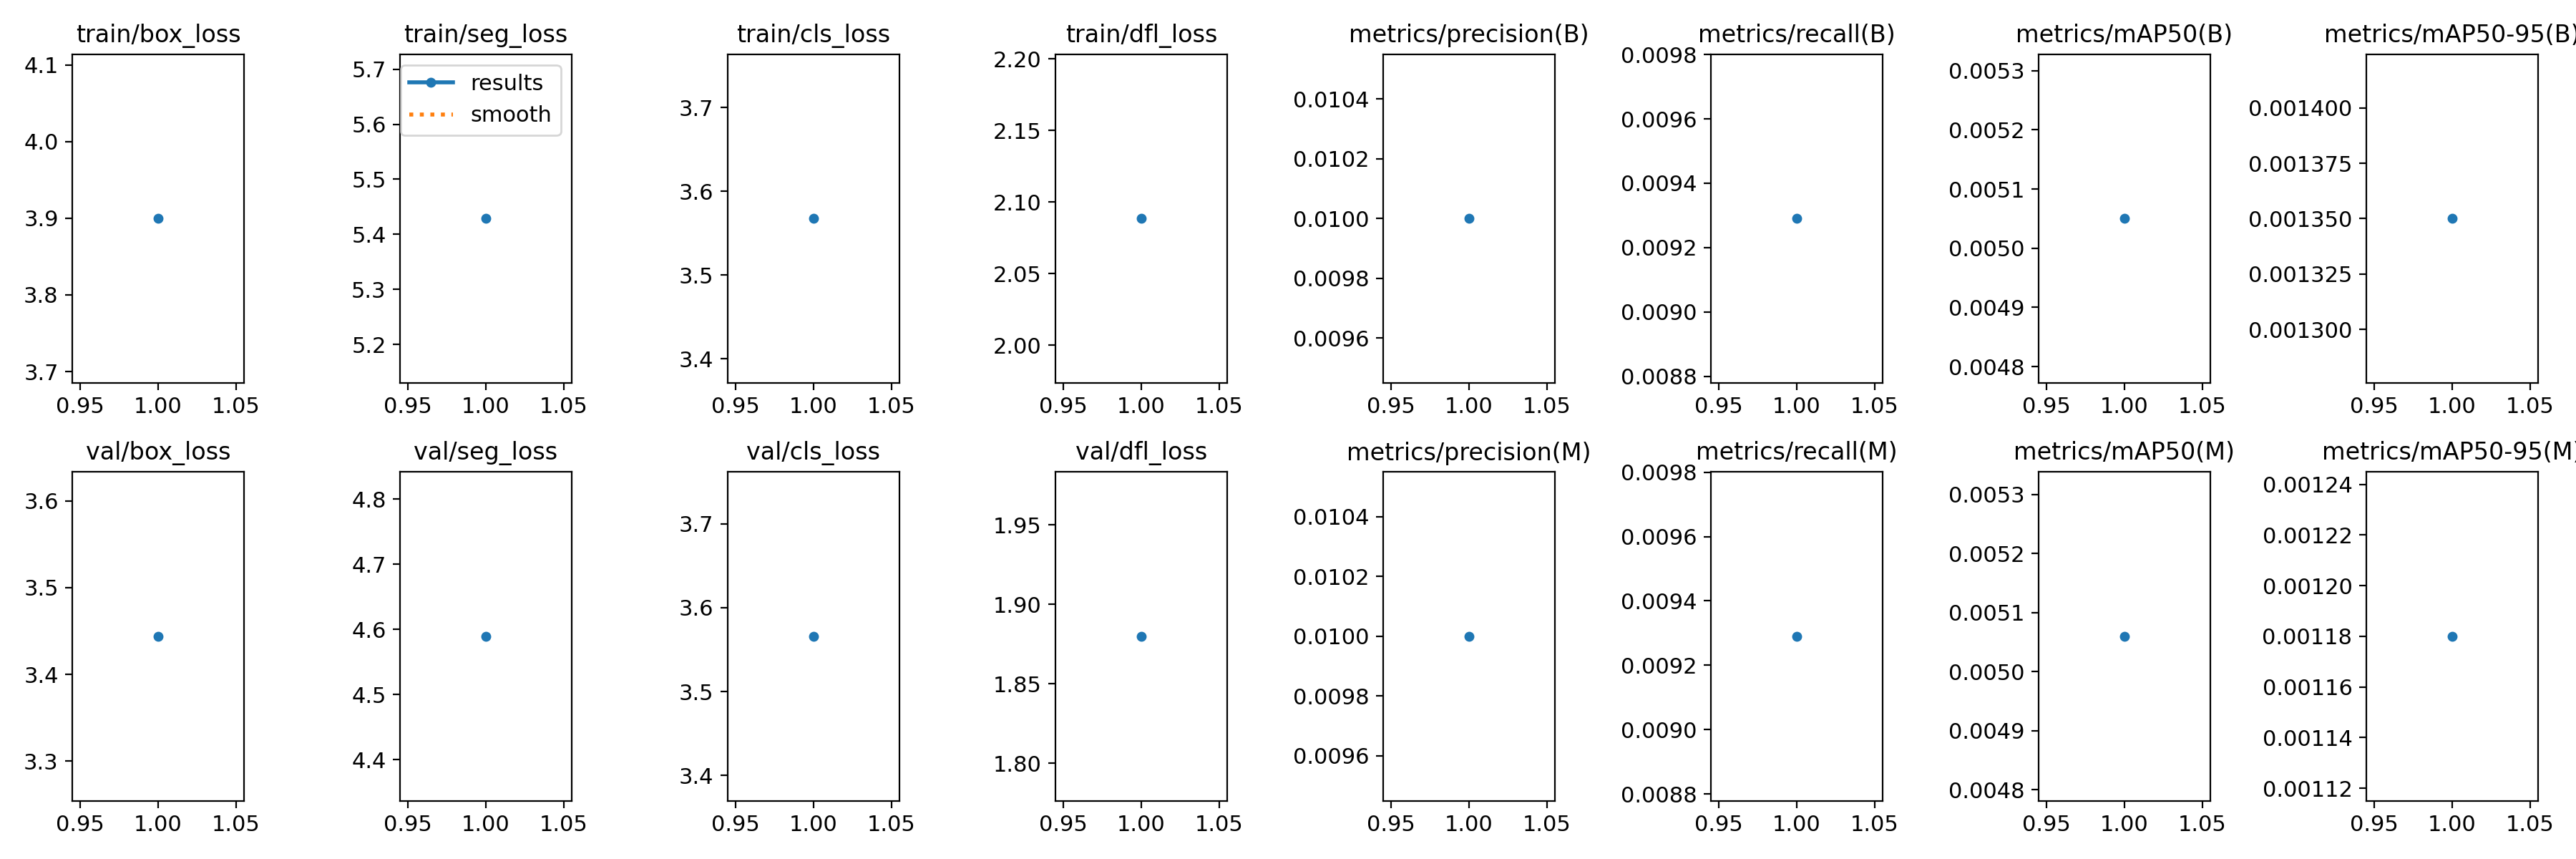

Values plotted in this chart, from the file beside it:
epoch, time, train/box_loss, train/seg_loss, train/cls_loss, train/dfl_loss, metrics/precision(B), metrics/recall(B), metrics/mAP50(B), metrics/mAP50-95(B), metrics/precision(M), metrics/recall(M), metrics/mAP50(M), metrics/mAP50-95(M), val/box_loss, val/seg_loss, val/cls_loss, val/dfl_loss, lr/pg0, lr/pg1, lr/pg2
1, 13.76, 3.899, 5.429, 3.567, 2.089, 0.01, 0.00929, 0.00505, 0.00135, 0.01, 0.00929, 0.00506, 0.00118, 3.444, 4.59, 3.566, 1.88, 0.00036, 0.00036, 0.00036
